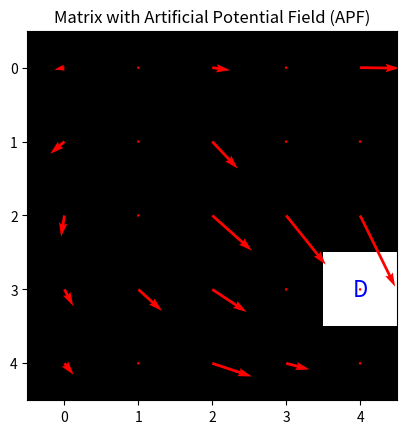

Write Python code to recreate this figure.
import numpy as np

def normalize_matrices(matrix1, matrix2):
    abs_max = np.max(np.abs([matrix1, matrix2]))
    if abs_max == 0:
        return matrix1, matrix2
    return matrix1 / abs_max, matrix2 / abs_max


def calculate_apf(obstacle_matrix, agents_matrix, destination_matrix, repulsion_coeff1=0.3, repulsion_coeff2=0.5, additional_repulsion_coeff=0.2):
    """ 计算人工势场（APF） """
    matrix = obstacle_matrix + agents_matrix
    destination = np.argwhere(destination_matrix == 1)[0]
    grid_x, grid_y = np.meshgrid(np.arange(matrix.shape[1]), np.arange(matrix.shape[0]))
    dx = destination[1] - grid_x
    dy = destination[0] - grid_y
    dist_to_dest = np.hypot(dx, dy)

    attraction_x = np.zeros_like(dx, dtype=float)
    attraction_y = np.zeros_like(dy, dtype=float)

    np.divide(dx, dist_to_dest, out=attraction_x, where=(dist_to_dest != 0))
    np.divide(-dy, dist_to_dest, out=attraction_y, where=(dist_to_dest != 0))

    potential_vectors_x = attraction_x
    potential_vectors_y = attraction_y

    for coeff, obstacles in [(repulsion_coeff1, obstacle_matrix == 1), (repulsion_coeff2, agents_matrix == 1)]:
        odx = grid_x[:, :, np.newaxis] - np.argwhere(obstacles)[:, 1]
        ody = grid_y[:, :, np.newaxis] - np.argwhere(obstacles)[:, 0]
        obs_magnitude = np.hypot(odx, ody)
        repulsion_x = odx / np.maximum(obs_magnitude**2, 1e-10) * coeff
        repulsion_y = -ody / np.maximum(obs_magnitude**2, 1e-10) * coeff
        potential_vectors_x += np.sum(repulsion_x, axis=2)
        potential_vectors_y += np.sum(repulsion_y, axis=2)

    # 添加-1点的处理
    special_obstacles = obstacle_matrix == -1
    center_x = matrix.shape[1] // 2
    center_y = matrix.shape[0] // 2
    sdx = grid_x - center_x
    sdy = grid_y - center_y
    special_magnitude = np.hypot(sdx, sdy)
    special_repulsion_x = sdx / np.maximum(special_magnitude**2, 1e-10) * additional_repulsion_coeff
    special_repulsion_y = -sdy / np.maximum(special_magnitude**2, 1e-10) * additional_repulsion_coeff
    potential_vectors_x += special_repulsion_x * special_obstacles
    potential_vectors_y += special_repulsion_y * special_obstacles

    # 障碍物区域的势场为零
    zero_areas = ((matrix != 0) & (obstacle_matrix != -1)) | (destination_matrix != 0)
    potential_vectors_x[zero_areas] = 0
    potential_vectors_y[zero_areas] = 0

    return normalize_matrices(potential_vectors_x, potential_vectors_y)


if __name__ == "__main__":
    import matplotlib.pyplot as plt
    import time
    # 定义5x5矩阵, -1 不可见 ， 0 可通行， 1静态障碍物，2智能体，3目的地
    matrix_obstacle = np.array([
        [-1, 1, 0, 1, 0], 
        [-1, 1, 0, 1, 0],
        [0, 1, 0, 0, 0],
        [0, 0, 0, 1, 0],
        [0, 1, 0, 0, 0]
    ])

    matrix_agents = np.array([
        [0, 0, 0, 0, 0], 
        [0, 0, 0, 0, 1],
        [0, 0, 0, 0, 0],
        [0, 0, 0, 0, 0],
        [0, 0, 0, 0, 1]
    ])

    matrix_destination = np.array([
        [0, 0, 0, 0, 0], 
        [0, 0, 0, 0, 0],
        [0, 0, 0, 0, 0],
        [0, 0, 0, 0, 1],
        [0, 0, 0, 0, 0]
    ])


    # 计算人工势场
    start_time = time.time()
    for i in range(100):
        potential_vectors_x, potential_vectors_y = calculate_apf(matrix_obstacle, matrix_agents, matrix_destination)
    potential_vectors_x, potential_vectors_y = calculate_apf(matrix_obstacle, matrix_agents, matrix_destination)
    end_time = time.time()
    print(f"APF calculation took {end_time - start_time} seconds.")
    
    # 绘制矩阵和势场
    fig, ax = plt.subplots()
    ax.imshow(matrix_destination, cmap='gray', origin='upper')

    # 初始化网格，用于可视化势场向量
    x_vals, y_vals = np.meshgrid(np.arange(matrix_agents.shape[0]), np.arange(matrix_agents.shape[1]))
    
    print(potential_vectors_x)
    print(potential_vectors_y)
    # 绘制向量场
    ax.quiver(x_vals, y_vals, potential_vectors_x, potential_vectors_y, color='r')

    # 标记目的地
    destination = np.argwhere(matrix_destination == 1)[0]
    ax.text(destination[1], destination[0], 'D', color='blue', ha='center', va='center', fontsize=16)

    plt.title("Matrix with Artificial Potential Field (APF)")
    plt.show()
